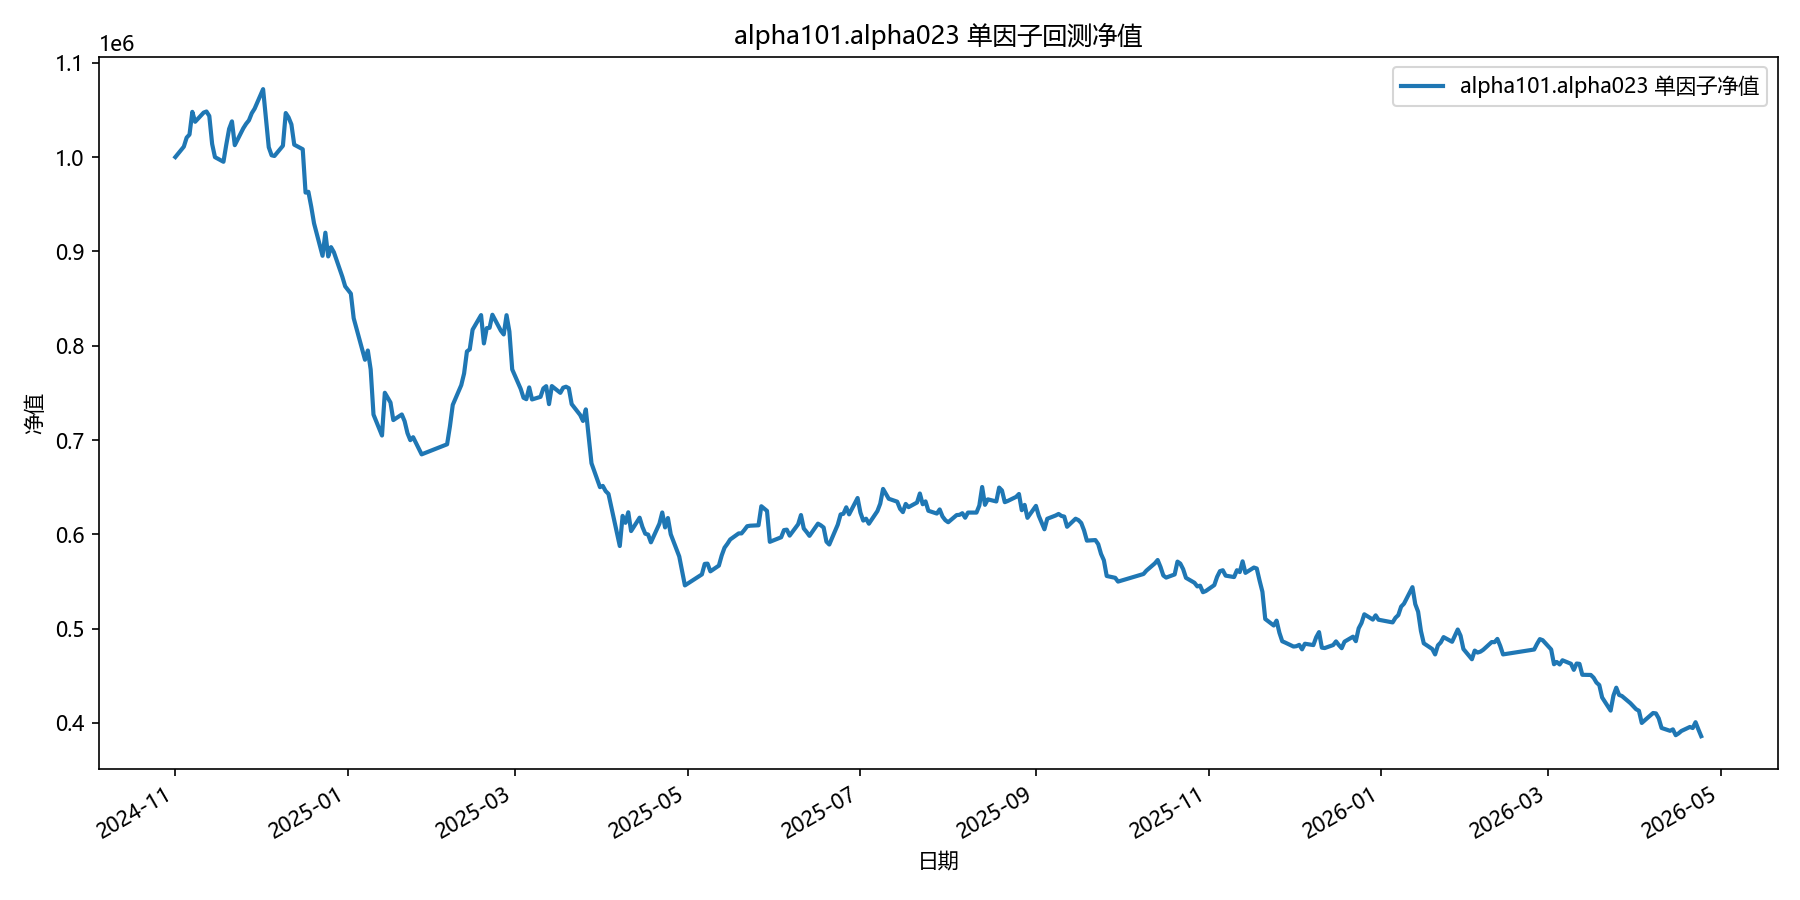

The data file committed next to this chart (first rows):
date, equity
2024-11-01, 1000000
2024-11-04, 1011041
2024-11-05, 1020659
2024-11-06, 1023871
2024-11-07, 1047951
2024-11-08, 1037459
2024-11-11, 1047170
2024-11-12, 1048330
2024-11-13, 1043568
2024-11-14, 1013890
2024-11-15, 999934
2024-11-18, 995025
2024-11-19, 1013235
2024-11-20, 1029899
2024-11-21, 1037874
2024-11-22, 1012639
2024-11-25, 1030530
2024-11-26, 1035264
2024-11-27, 1039001
2024-11-28, 1046525
2024-11-29, 1051307
2024-12-02, 1072055
2024-12-03, 1041447
2024-12-04, 1010447
2024-12-05, 1001913
2024-12-06, 1001168
2024-12-09, 1012020
2024-12-10, 1046694
2024-12-11, 1042064
2024-12-12, 1034638
2024-12-13, 1013160
2024-12-16, 1008322
2024-12-17, 962354
2024-12-18, 963191
2024-12-19, 947499
2024-12-20, 929687
2024-12-23, 895359
2024-12-24, 919830
2024-12-25, 894691
2024-12-26, 904513
2024-12-27, 899207
2024-12-30, 873034
2024-12-31, 862945
2025-01-02, 855244
2025-01-03, 829149
2025-01-06, 795897
2025-01-07, 785110
2025-01-08, 794936
2025-01-09, 774865
2025-01-10, 726971
2025-01-13, 704779
2025-01-14, 750124
2025-01-15, 744852
2025-01-16, 739771
2025-01-17, 721153
2025-01-20, 727108
2025-01-21, 719883
2025-01-22, 707314
2025-01-23, 699854
2025-01-24, 703017
... 299 more rows
